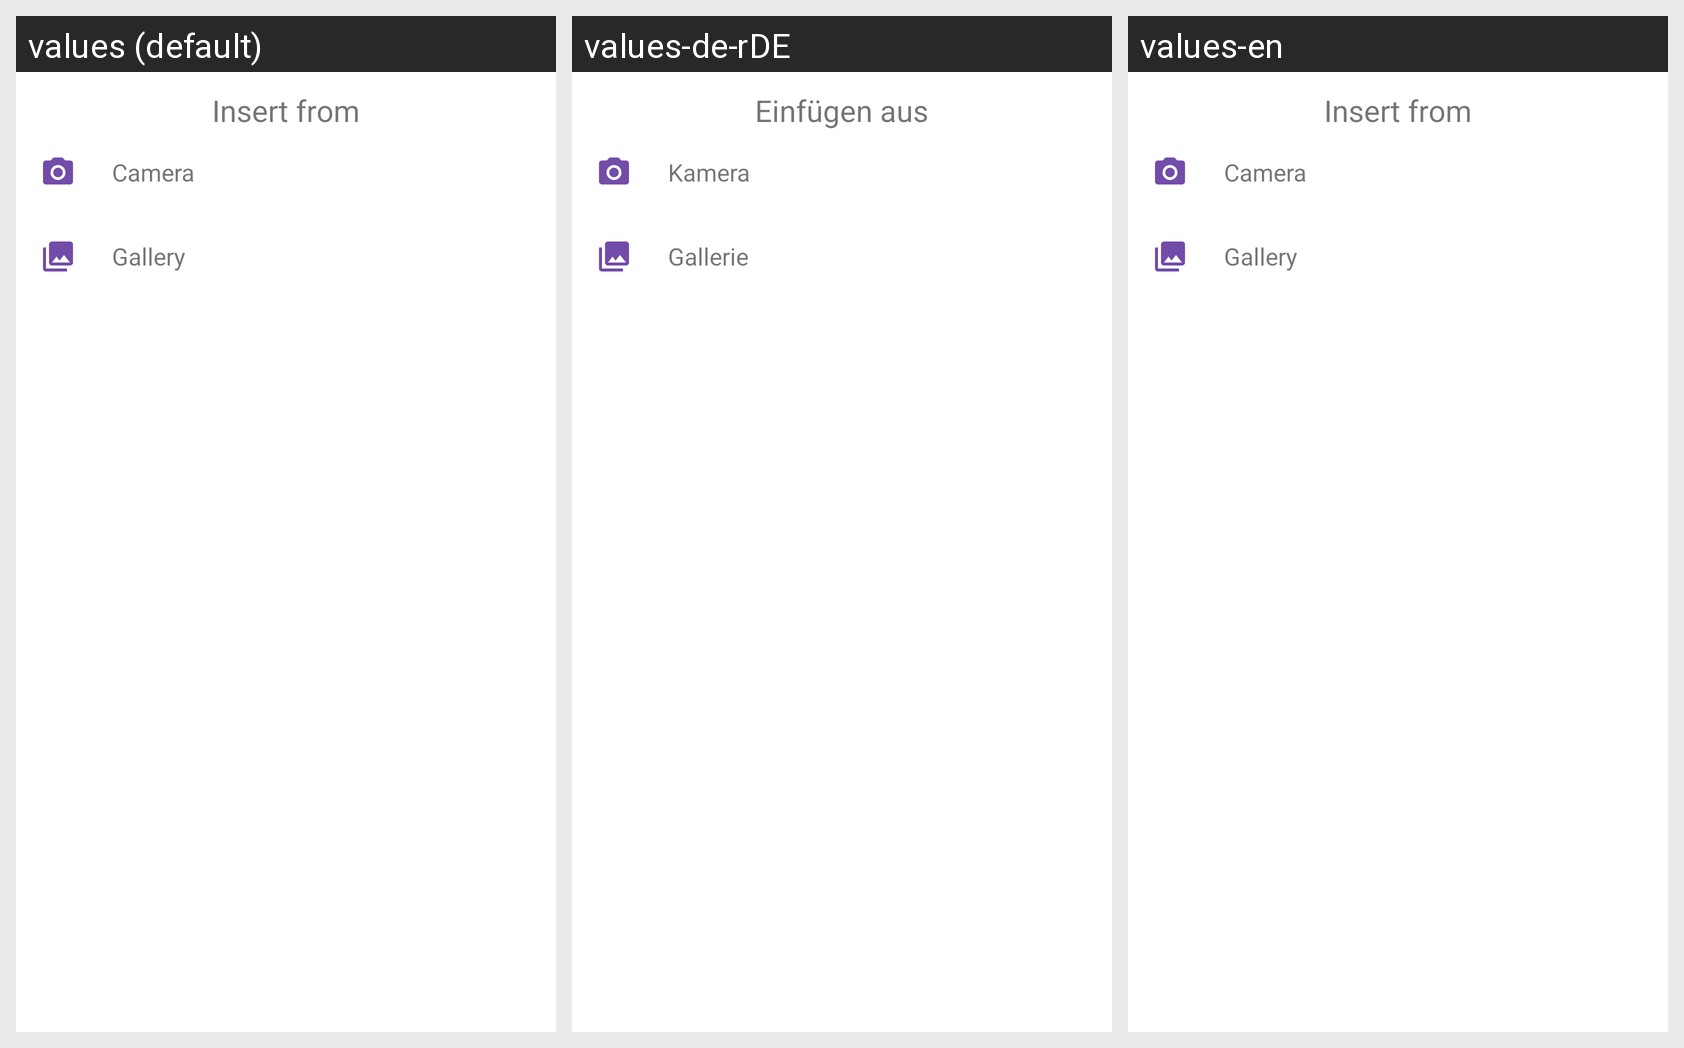

Locale-by-locale string values for the Android screen shown in this grid:
Android screen res/layout/bottom_sheet_image_options.xml rendered under 3 locales, left to right: values (default), values-de-rDE, values-en. Device: Nexus 5 (rendered at 1080×1920; each locale shown at half size, 540×960, under a caption strip naming it); theme AppTheme.
Strings drawn on this screen, with the default value and each locale's value (text and hints the layout hard-codes, and strings that could not be matched under every locale, appear in the picture but are not listed):

insert_from
  values: Insert from
  values-de-rDE: Einfügen aus
  values-en: Insert from

camera
  values: Camera
  values-de-rDE: Kamera
  values-en: Camera

gallery
  values: Gallery
  values-de-rDE: Gallerie
  values-en: Gallery
